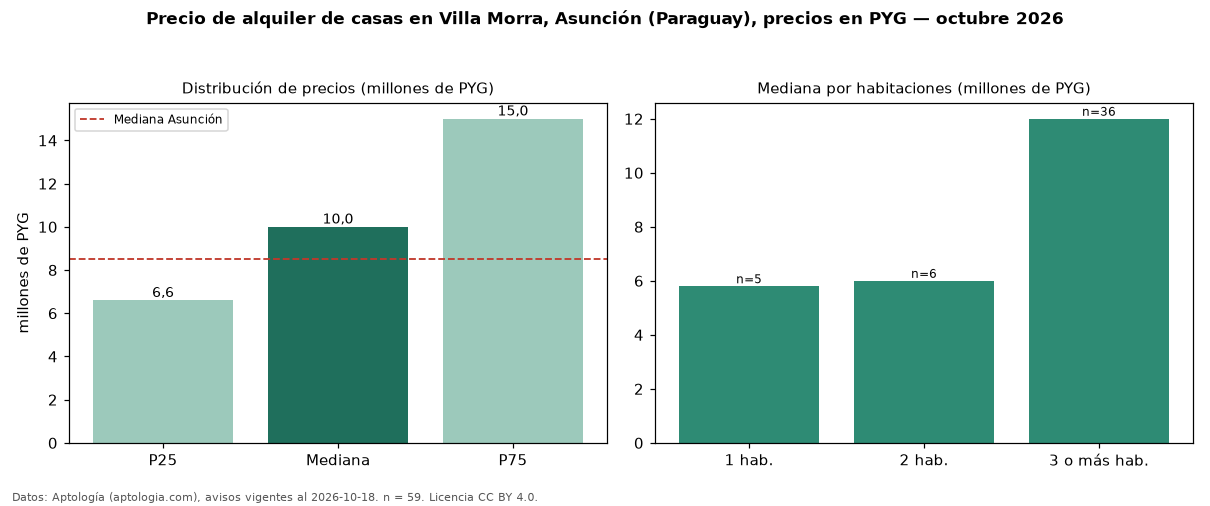

Data behind this chart, as committed beside it:
seccion, metrica, valor, moneda, n
precio, p25, 6600000, PYG, 59
precio, mediana, 10000000, PYG, 59
precio, p75, 15000000, PYG, 59
precio, minimo, 3500000, PYG, 59
precio, maximo, 22000000, PYG, 59
m2, mediana_precio_m2, 39593, PYG, 39
m2, area_mediana_m2, 270.0, m2, 39
banos, mediana_banos, 3.0, , 
parqueadero, pct_con_parqueadero, 100.0, %, 35
habitaciones, 1, 5800000, PYG, 5
habitaciones, 2, 6000000, PYG, 6
habitaciones, 3+, 12000000, PYG, 36
ciudad, mediana_ciudad_referencia, 8500000, PYG, 
ciudad, mediana_m2_ciudad, 34286, PYG, 
fuente, fecha_datos, 2026-10-18, , 
fuente, atribucion, https://www.aptologia.com/py/alquiler/as…, , 
fuente, licencia, CC BY 4.0, , 
